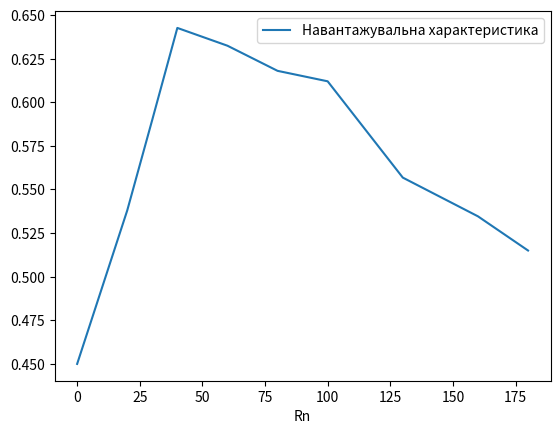
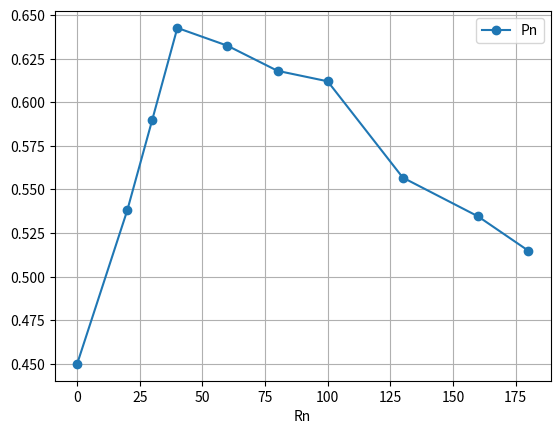

The matplotlib source for these figures, in order:
# import numpy as np
#
# E = 20.5
# R1, R2, R3, R4 = 50, 75, 100, 150
#
# A = np.array([
#     [R1 + R2, -R2],
#     [-R2, R3 + R2 + R4]
# ])
# y = np.array([
#     [E],
#     [0]
# ])
#
# Ik1, Ik2 = np.linalg.solve(A, y).ravel().tolist()
# I1 = Ik1
# I4, I3 = [Ik2] * 2
# I2 = Ik1 - Ik2
# Unx = I1 * R1 + I3 * R3
#
# R24 = R2 * R4 / (R2 + R4 + R3)
# R34 = R3 * R4 / (R2 + R4 + R3)
# R32 = R3 * R2 / (R2 + R4 + R3)
# R123 = R32 + R1
# Req = R123 * R24 / (R123 + R24) + R34
# Ikz = Unx / Req
# print(Ikz * 1000)

Unx = 14
Req = 78.65

# for Rn in [0, 20, 30, 40, 60, 80, 100, 130, 160, 180, 200]:
#     print(pow(Unx / (Rn + Req), 2) * Rn)
#
# In = [0, 50, 54, 58, 68, 78, 88, 102, 118, 128, 142][::-1]
# Un = [3.2, 4.4, 5, 6.3, 7.3, 8.1, 9, 9.6, 9.9, 10.3]


import matplotlib.pyplot as plt
import matplotlib
import pandas as pd

# fig = plt.figure(figsize=(20, 15))
# d = {'Un': pd.Series(Un), 'In': pd.Series(In)}
# d = pd.DataFrame(d)
# d.plot('In', 'Un', label='Навантажувальна характеристика')
# d.plot('In', 'Un', marker='o')
# plt.grid()
# plt.legend()
# plt.show()

fig = plt.figure(figsize=(15, 12))
Pn = [0.45, 0.538, 0.59, 0.6426, 0.6324, 0.618, 0.612, 0.5568, 0.5346, 0.515]
Rn = [0, 20, 30, 40, 60, 80, 100, 130, 160, 180, 200]

data = pd.DataFrame({'Pn': pd.Series(Pn), 'Rn': pd.Series(Rn)})
data.plot('Rn', 'Pn', label='Навантажувальна характеристика')
data.plot('Rn', 'Pn', marker='o')
plt.grid()
plt.legend()
plt.show()